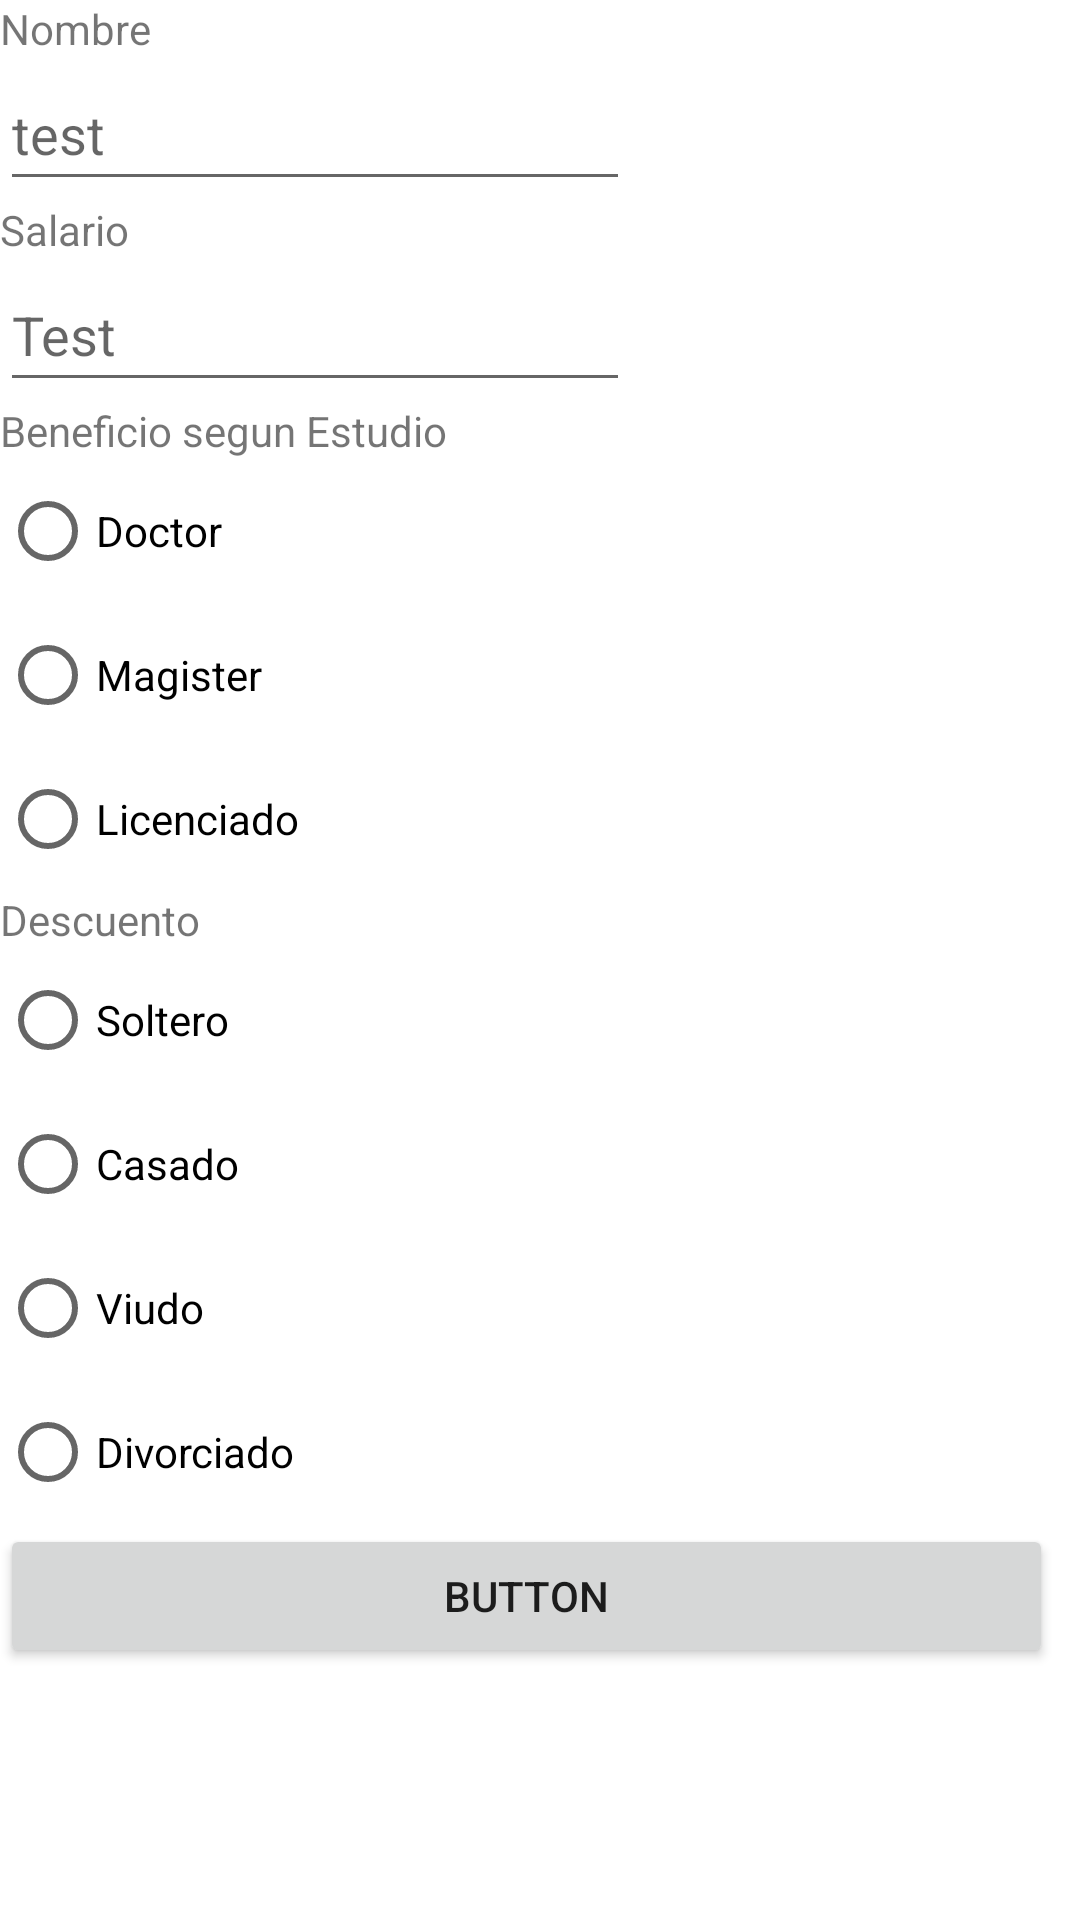

This screen was rendered from an Android layout file. Write that file and the resources it references.
<!-- AndroidManifest.xml: application theme Theme.UtilizacionRadiobyCheckb -->
<!-- res/layout/activity_main2.xml -->
<?xml version="1.0" encoding="utf-8"?>
<LinearLayout xmlns:android="http://schemas.android.com/apk/res/android"
    xmlns:app="http://schemas.android.com/apk/res-auto"
    xmlns:tools="http://schemas.android.com/tools"
    android:layout_width="match_parent"
    android:layout_height="match_parent"
    tools:context=".MainActivity2">

    <LinearLayout
        android:id="@+id/linearLayout"
        android:layout_width="351dp"
        android:layout_height="571dp"
        android:orientation="vertical">

        <LinearLayout
            android:layout_width="wrap_content"
            android:layout_height="wrap_content"
            android:orientation="horizontal">

            <TextView
                android:id="@+id/textView1"
                android:layout_width="wrap_content"
                android:layout_height="wrap_content"
                android:layout_weight="1"
                android:text="Nombre" />
        </LinearLayout>

        <EditText
            android:id="@+id/ET_Nombre"
            android:layout_width="wrap_content"
            android:layout_height="wrap_content"
            android:ems="10"
            android:hint="test"
            android:inputType="textPersonName"
            android:minHeight="48dp"
            app:layout_constraintEnd_toEndOf="parent"
            app:layout_constraintStart_toStartOf="parent" />

        <TextView
            android:id="@+id/textView2"
            android:layout_width="wrap_content"
            android:layout_height="wrap_content"
            android:text="Salario" />

        <EditText
            android:id="@+id/ET_Salario"
            android:layout_width="wrap_content"
            android:layout_height="wrap_content"
            android:ems="10"
            android:hint="Test"
            android:inputType="textPersonName"
            android:minHeight="48dp"
            app:layout_constraintEnd_toEndOf="parent"
            app:layout_constraintStart_toStartOf="parent" />

        <TextView
            android:id="@+id/textView3"
            android:layout_width="wrap_content"
            android:layout_height="wrap_content"
            android:text="Beneficio segun Estudio" />

        <RadioGroup
            android:layout_width="match_parent"
            android:layout_height="wrap_content">

            <RadioButton
                android:id="@+id/RB_Doctor"
                android:layout_width="match_parent"
                android:layout_height="wrap_content"
                android:text="Doctor" />

            <RadioButton
                android:id="@+id/RB_Magister"
                android:layout_width="match_parent"
                android:layout_height="wrap_content"
                android:text="Magister" />

            <RadioButton
                android:id="@+id/RB_Licen"
                android:layout_width="match_parent"
                android:layout_height="wrap_content"
                android:text="Licenciado" />
        </RadioGroup>

        <TextView
            android:id="@+id/textView4"
            android:layout_width="match_parent"
            android:layout_height="wrap_content"
            android:text="Descuento " />

        <RadioGroup
            android:layout_width="match_parent"
            android:layout_height="wrap_content">

            <RadioButton
                android:id="@+id/RB_Solo"
                android:layout_width="match_parent"
                android:layout_height="wrap_content"
                android:text="Soltero" />

            <RadioButton
                android:id="@+id/RB_Cas"
                android:layout_width="match_parent"
                android:layout_height="wrap_content"
                android:text="Casado" />

            <RadioButton
                android:id="@+id/RB_Viu"
                android:layout_width="match_parent"
                android:layout_height="wrap_content"
                android:text="Viudo" />

            <RadioButton
                android:id="@+id/RB_Divor"
                android:layout_width="match_parent"
                android:layout_height="wrap_content"
                android:text="Divorciado" />
        </RadioGroup>

        <Button
            android:id="@+id/button"
            android:layout_width="match_parent"
            android:layout_height="wrap_content"
            android:text="Button"
            app:layout_constraintEnd_toEndOf="parent"
            app:layout_constraintStart_toStartOf="parent" />


    </LinearLayout>
</LinearLayout>
<!-- resources referenced by this layout -->
<resources>
  <style name="Theme.UtilizacionRadiobyCheckb" parent="Theme.MaterialComponents.DayNight.DarkActionBar">
          
          <item name="colorPrimary">@color/purple_500</item>
          <item name="colorPrimaryVariant">@color/purple_700</item>
          <item name="colorOnPrimary">@color/white</item>
          
          <item name="colorSecondary">@color/teal_200</item>
          <item name="colorSecondaryVariant">@color/teal_700</item>
          <item name="colorOnSecondary">@color/black</item>
          
          <item name="android:statusBarColor" tools:targetApi="l">?attr/colorPrimaryVariant</item>
          
      </style>
  <!-- not gathered from this repository: default colours our renderer supplied (Android Studio template values) -->
  <color name="purple_500">#FF6200EE</color>
  <color name="purple_700">#FF3700B3</color>
  <color name="teal_200">#FF03DAC5</color>
  <color name="teal_700">#FF018786</color>
  <color name="black">#FF000000</color>
  <color name="white">#FFFFFFFF</color>
</resources>
